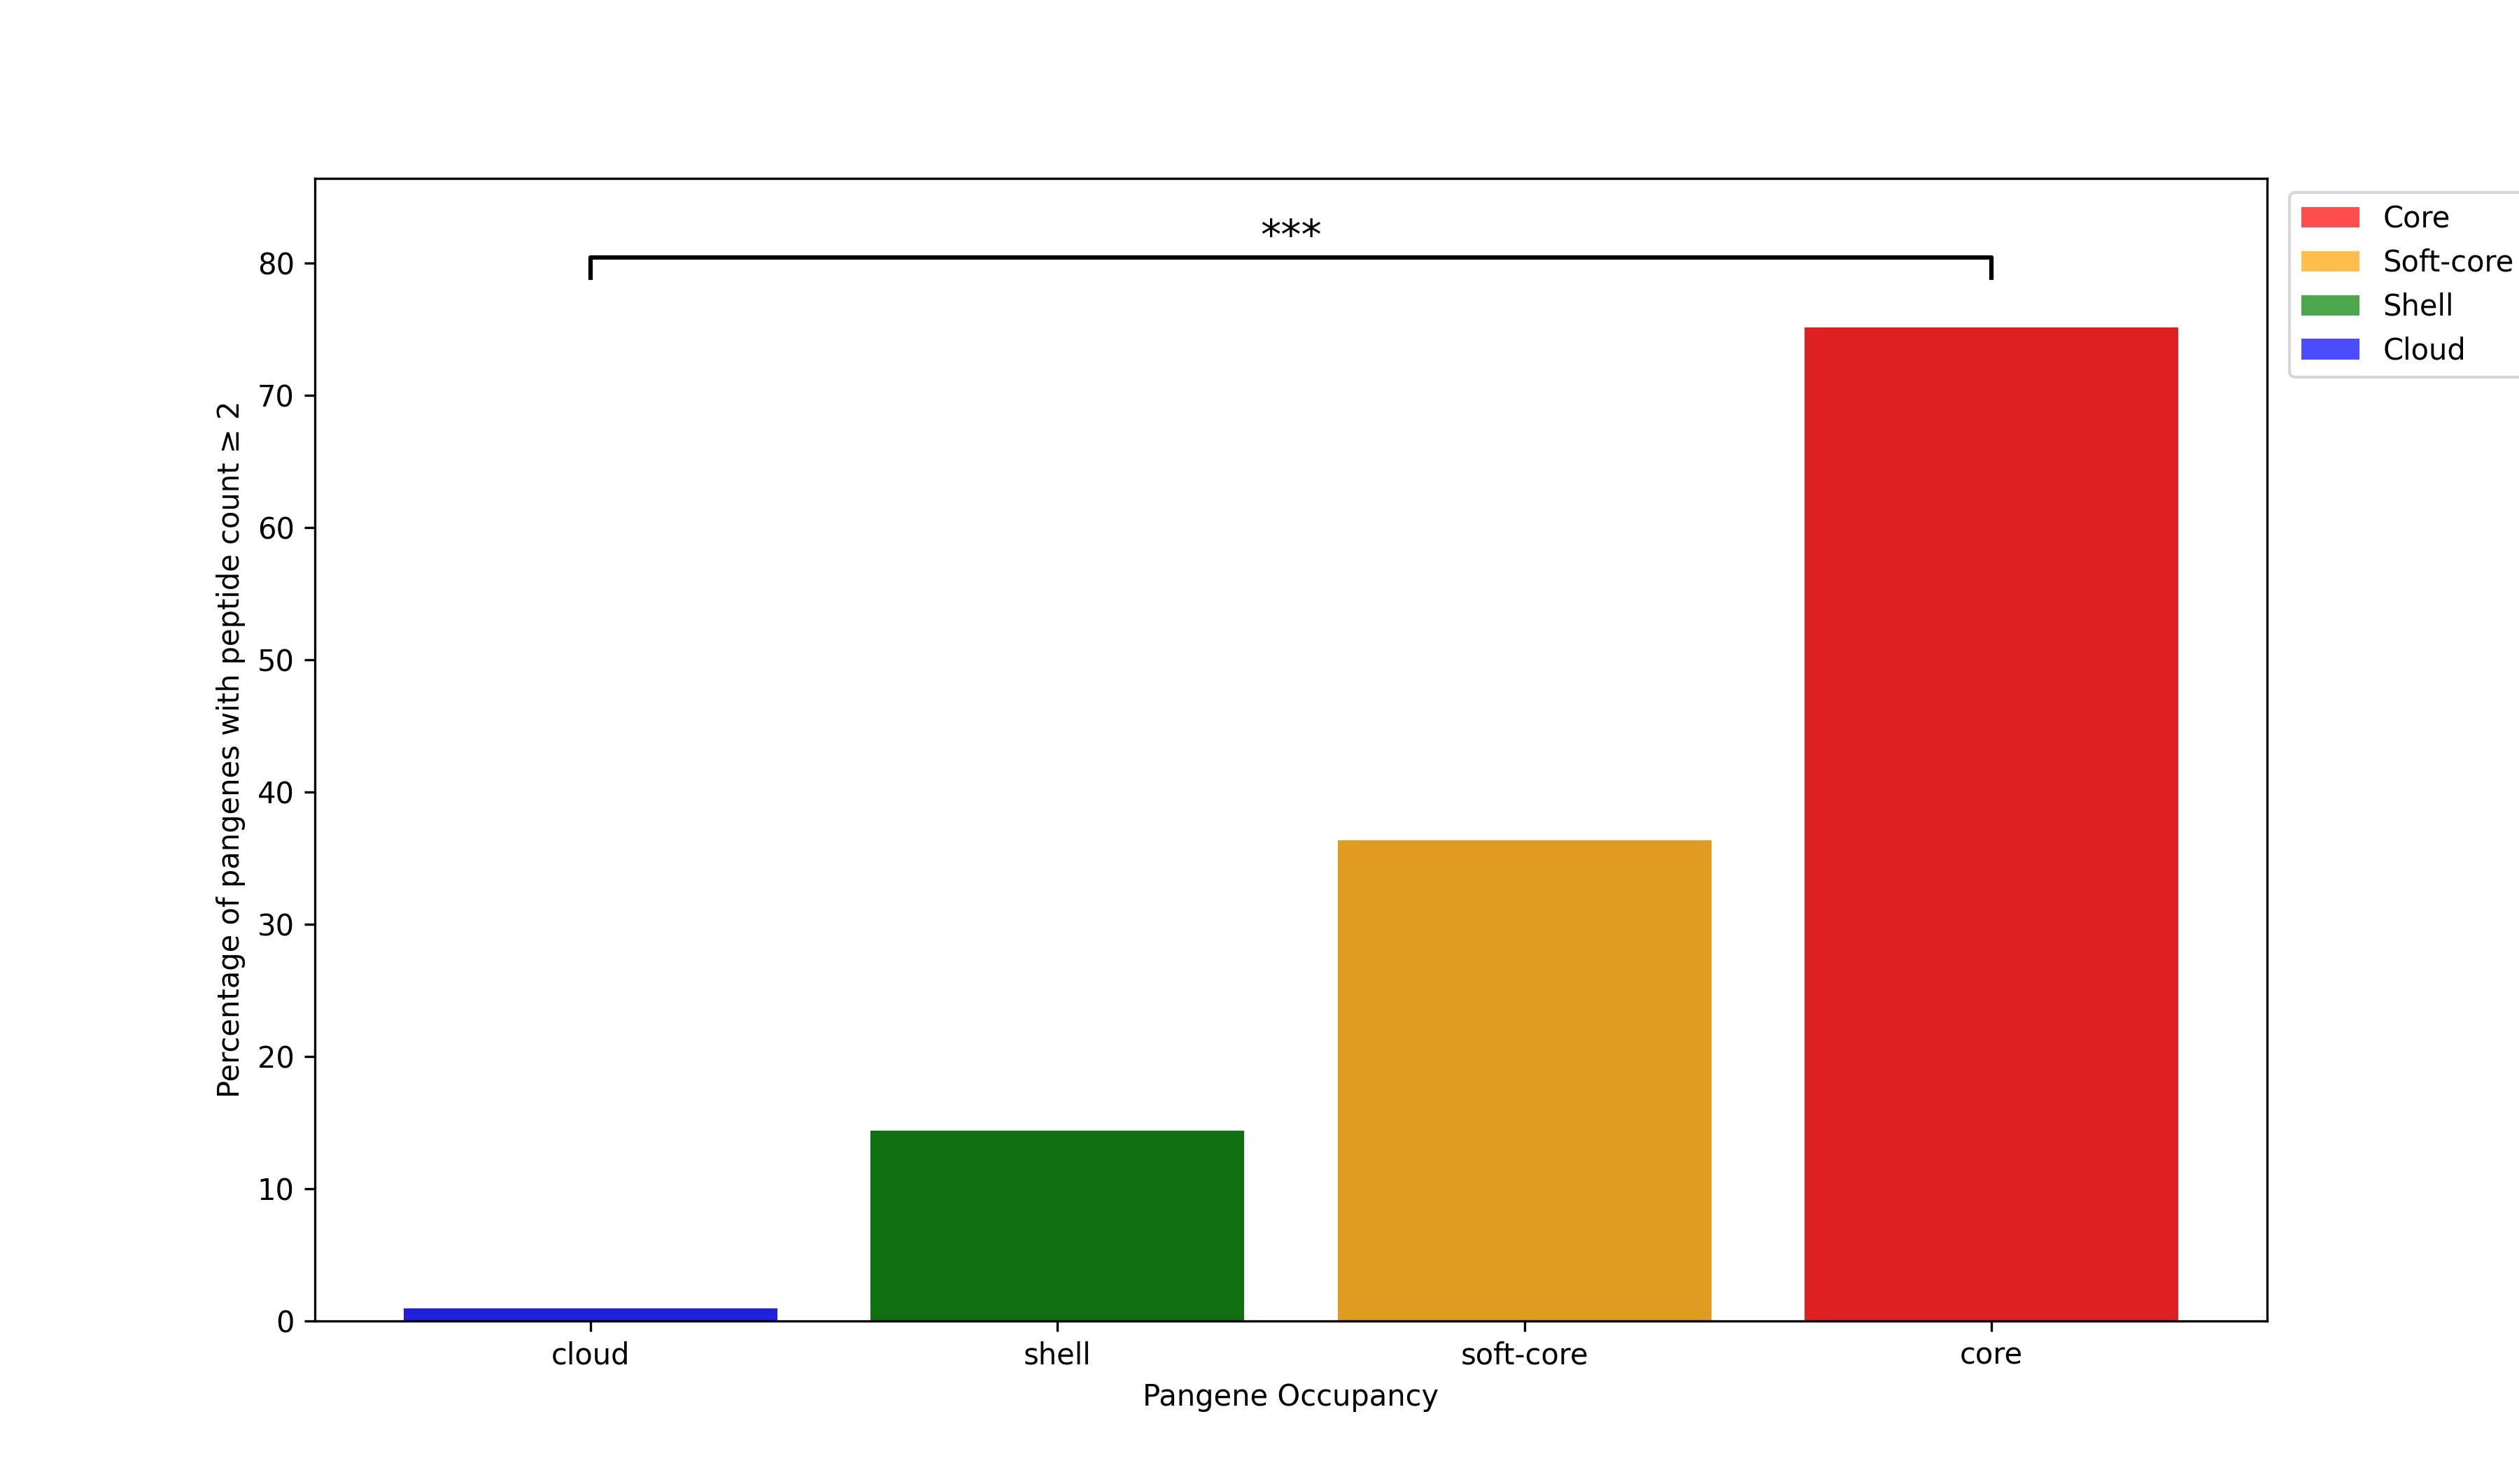

Recreate this plot in Python.
import pandas as pd
import matplotlib.pyplot as plt
import scipy.stats as stats
from scipy.stats import chi2_contingency
from scipy.stats import kruskal
from scipy.stats import wilcoxon
import numpy as np
import scikit_posthocs as sp 
from matplotlib.patches import Patch
import seaborn as sns

#import the expression data
expression_data=pd.read_csv("GET_PANGENES_pseudo/peptide_counts_pdb.txt.txt", sep="\t")

expression_dict=dict(zip(expression_data["Gene ID"], expression_data["Sum of Unique Peptides (Within Samples)"]))

#import gene matrix
matrix=pd.read_csv("PSEUDO/GET_PANGENES_OUTPUT_16_PSEUDO/Clusters_renamed_pseudo.tsv", sep="\t",index_col=0)
#rename the cluster to 3D7
cluster_occupancy_peptide=[]
cluster_occupancy_total=[]
for col in matrix.columns:
    occupancy = (matrix[col] != "-").sum()

    if occupancy == 16:
        group = "core"
    elif occupancy == 15:
        group = "soft-core"
    elif occupancy in (1, 2):
        group = "cloud"
    else:
        group = "shell"

    cluster_occupancy_total.append({"cluster": col,
                                    "occupancy": occupancy,
                                    "group": group})

    if col in expression_dict:
        if expression_dict[col] >= 2:
            cluster_occupancy_peptide.append({"cluster": col,
                                              "occupancy": occupancy,
                                              "group": group,
                                              "peptide count": expression_dict[col]})



#make into a data frame
peptide_df=pd.DataFrame(cluster_occupancy_peptide)
total_df=pd.DataFrame (cluster_occupancy_total)

#get the percentage for each occupancy for plotting
total_per_occupancy=total_df.groupby("occupancy")["cluster"].count()
print(f"Total clusters:{total_per_occupancy}\n")
peptide_per_occupancy=peptide_df.groupby("occupancy")["cluster"].count().reindex(total_per_occupancy.index, fill_value=0) #make same length
print(f"Peptide per occupancy: {peptide_per_occupancy}")
percentage_per_occupancy=(peptide_per_occupancy)/(total_per_occupancy)*100
print(percentage_per_occupancy)

#create the data frame for plotting
occupancy_to_group = total_df.drop_duplicates("occupancy").set_index("occupancy")["group"] #make a look up table
percentage_df = pd.DataFrame({
    "occupancy": total_per_occupancy.index,
    "percentage": percentage_per_occupancy.values,
    "group": occupancy_to_group.reindex(total_per_occupancy.index).values #add group labels, make sure they align by reindexing
}).sort_values("occupancy") #sort by occupancy
#get the percentage for each group for stats

total_per_group=total_df.groupby("group")["cluster"].count()
peptide_per_group=peptide_df.groupby("group")["cluster"].count()
percentage_per_group=(peptide_per_group)/(total_per_group)*100
print(percentage_per_group)
percentage_group_df = pd.DataFrame({
    "group": percentage_per_group.index,
    "percentage": percentage_per_group.values
})
#chi2 to compare between cloud and core 
detected=peptide_per_group.reindex(total_per_group.index, fill_value=0) #make them the same length
not_detected=total_per_group-detected
#build contigency table
contigency_table=pd.DataFrame({"Detected":detected,
                               "Undetected":not_detected})

#extract core and cloud
contingency_table_filtered=contigency_table.loc[["core", "cloud"]]
chi2, p, dof, expected = chi2_contingency(contingency_table_filtered)
print(f"Chi2:{chi2}\n")
print(f"P-value:{p}\n")

#run an effect size calculation (cramers)
n = contingency_table_filtered.values.sum()  
min_dim = min(contingency_table_filtered.shape) - 1
cramers_v = np.sqrt(chi2 / (n * min_dim))
print(f"Cramers v:{cramers_v}\n")

#plot the box
colours_dict = {
    "core": "red",
    "soft-core": "orange",
    "shell": "green",
    "cloud": "blue"
}
order=["cloud","shell","soft-core","core"]
fig,ax=plt.subplots(figsize=(12,16))
sns.barplot(data=percentage_group_df,
               x="group",
               y="percentage",
               hue="group",
               palette=colours_dict,
               ax=ax,
               legend=False,
            errorbar=None,
            order=order)

y_max = percentage_group_df["percentage"].max()
y = y_max * 1.05
h = y_max * 0.02
x1, x2 = 0, 3

ax.plot([x1, x1, x2, x2], [y, y+h, y+h, y], lw=1.5, color="black")
ax.text((x1+x2)/2, y+h, "***", ha="center", va="bottom", fontsize=14)
ax.set_ylim(0, y_max * 1.15)
ax.set_xlabel("Pangene Occupancy")
ax.set_ylabel("Percentage of pangenes with peptide count ≥ 2")
legend_elements = [
    Patch(facecolor="red", alpha=0.7, label="Core"),    
    Patch(facecolor="orange", alpha=0.7, label="Soft-core"),
    Patch(facecolor="green", alpha=0.7, label="Shell"),
    Patch(facecolor="blue", alpha=0.7, label="Cloud"),
]
ax.legend(handles=legend_elements,bbox_to_anchor=(1.14, 1), loc="upper right") 
plt.show()
fig.savefig("PSEUDO/GRAPHS/peptide_PSEUDO.png", dpi=300)
    
